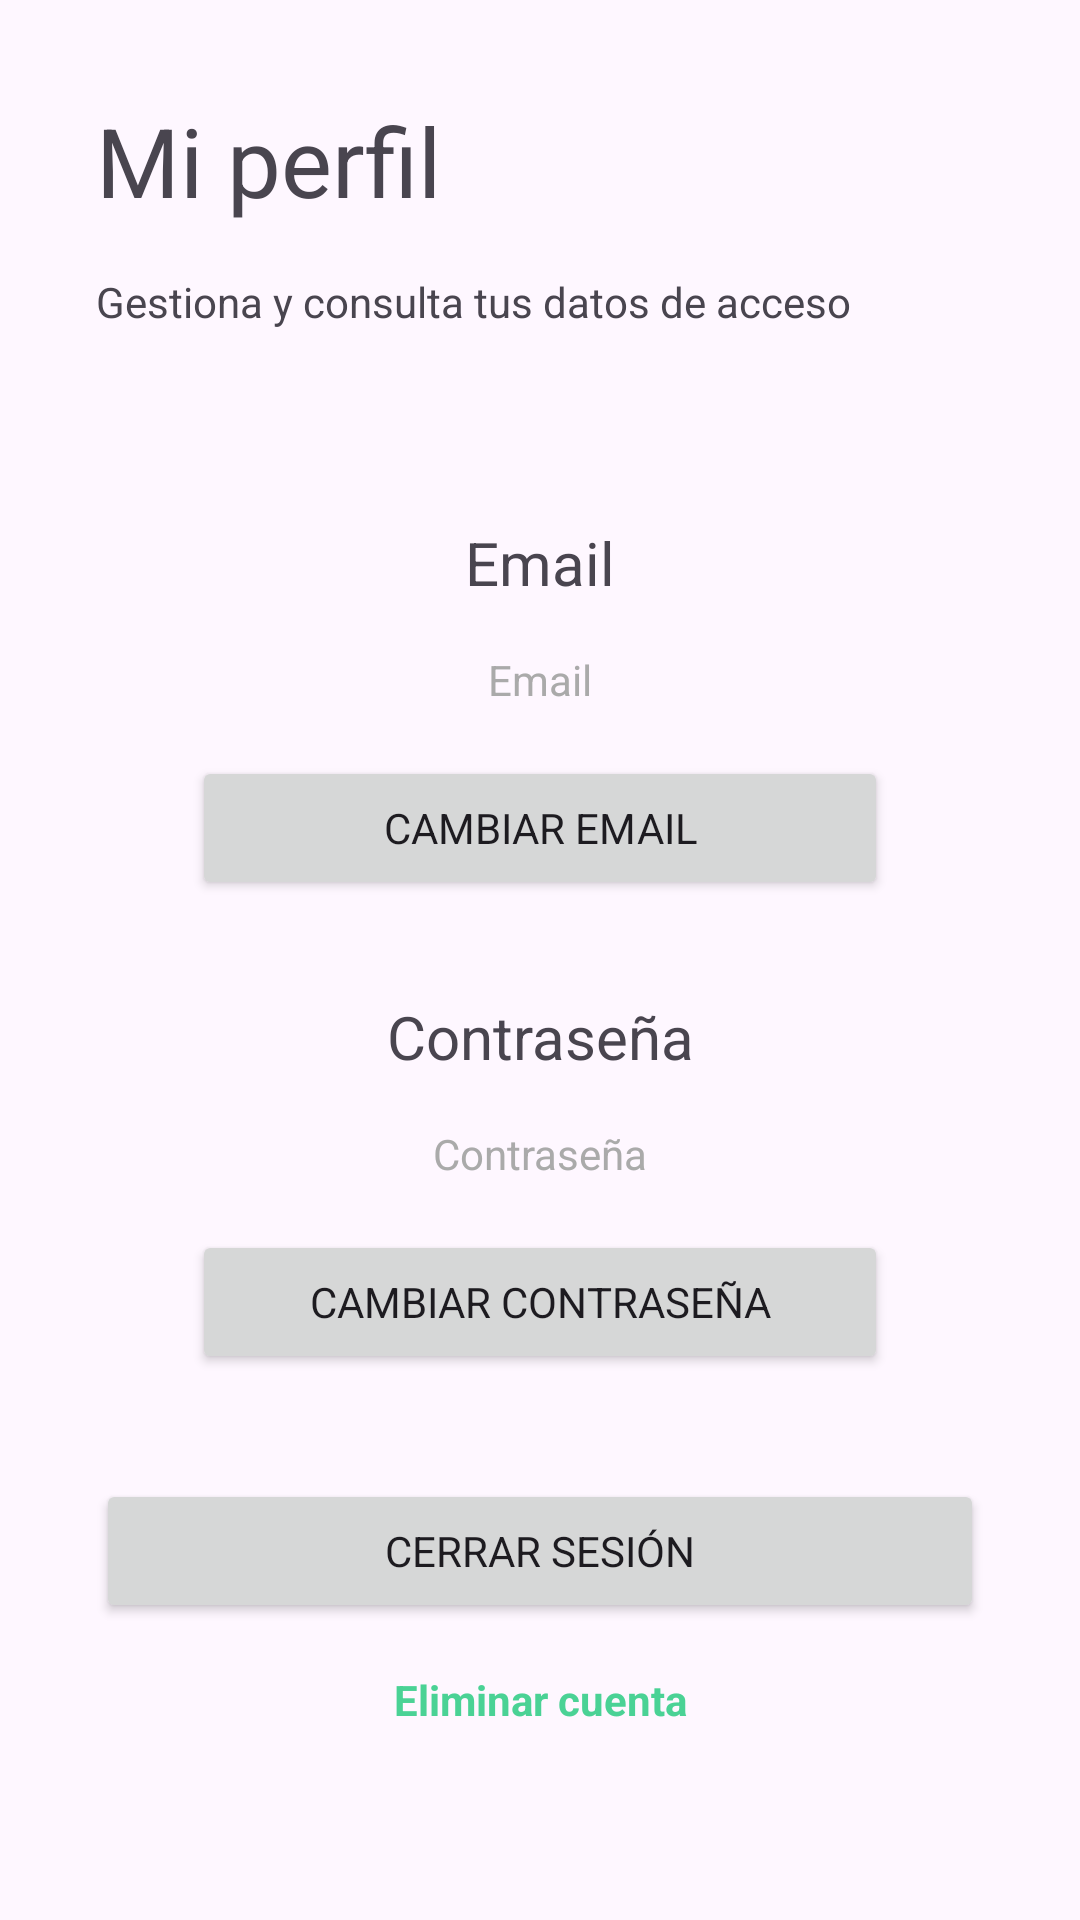

The Android layout XML behind this screen, and the referenced resources:
<!-- AndroidManifest.xml: application theme Base.Theme.CuentameUnCuento -->
<!-- res/layout/activity_profile.xml -->
<?xml version="1.0" encoding="utf-8"?>
<androidx.constraintlayout.widget.ConstraintLayout xmlns:android="http://schemas.android.com/apk/res/android"
    xmlns:app="http://schemas.android.com/apk/res-auto"
    xmlns:tools="http://schemas.android.com/tools"
    android:layout_width="match_parent"
    android:layout_height="match_parent"
    tools:context=".activities.ProfileActivity">

    <TextView
        android:id="@+id/titleProfileActivity"
        android:layout_width="wrap_content"
        android:layout_height="wrap_content"
        android:layout_marginStart="32dp"
        android:layout_marginTop="32dp"
        android:text="@string/profile_title"
        android:textSize="32sp"
        app:layout_constraintStart_toStartOf="parent"
        app:layout_constraintTop_toTopOf="parent" />

    <TextView
        android:id="@+id/descriptionProfileActivity"
        android:layout_width="wrap_content"
        android:layout_height="wrap_content"
        android:layout_marginTop="16dp"
        android:text="@string/profile_description"
        app:layout_constraintStart_toStartOf="@+id/titleProfileActivity"
        app:layout_constraintTop_toBottomOf="@+id/titleProfileActivity" />

    <TextView
        android:id="@+id/textViewEmail"
        android:layout_width="200dp"
        android:layout_height="wrap_content"
        android:layout_centerHorizontal="true"
        android:layout_marginTop="64dp"
        android:text="@string/email"
        android:textAlignment="center"
        android:textSize="20sp"
        app:layout_constraintEnd_toEndOf="parent"
        app:layout_constraintStart_toStartOf="parent"
        app:layout_constraintTop_toBottomOf="@+id/descriptionProfileActivity" />

    <TextView
        android:id="@+id/textViewPassword"
        android:layout_width="200dp"
        android:layout_height="wrap_content"
        android:layout_below="@id/textViewEmail"
        android:layout_centerHorizontal="true"
        android:layout_marginTop="32dp"
        android:text="@string/password"
        android:textAlignment="center"
        android:textSize="20sp"
        app:layout_constraintEnd_toEndOf="parent"
        app:layout_constraintStart_toStartOf="parent"
        app:layout_constraintTop_toBottomOf="@+id/buttonChangeEmail" />

    <Button
        android:id="@+id/buttonChangeEmail"
        android:layout_width="0dp"
        android:layout_height="wrap_content"
        android:layout_below="@id/textViewPassword"
        android:layout_centerHorizontal="true"
        android:layout_marginStart="64dp"
        android:layout_marginTop="16dp"
        android:layout_marginEnd="64dp"
        android:text="@string/change_email"
        app:layout_constraintEnd_toEndOf="parent"
        app:layout_constraintHorizontal_bias="0.498"
        app:layout_constraintStart_toStartOf="parent"
        app:layout_constraintTop_toBottomOf="@+id/profile_text_email" />

    <Button
        android:id="@+id/buttonSignOut"
        android:layout_width="match_parent"
        android:layout_height="48dp"
        android:layout_marginStart="32dp"
        android:layout_marginEnd="32dp"
        android:layout_marginBottom="16dp"
        android:text="@string/close_session"
        app:layout_constraintBottom_toTopOf="@+id/button_delete_account"
        app:layout_constraintEnd_toEndOf="parent"
        app:layout_constraintStart_toStartOf="parent" />

    <TextView
        android:id="@+id/button_delete_account"
        android:layout_width="wrap_content"
        android:layout_height="wrap_content"
        android:layout_marginBottom="64dp"
        android:clickable="true"
        android:text="@string/delete_account"
        android:textAlignment="viewEnd"
        android:textColor="@color/backgroundColor"
        android:textStyle="bold"
        app:layout_constraintBottom_toBottomOf="parent"
        app:layout_constraintEnd_toEndOf="parent"
        app:layout_constraintStart_toStartOf="parent" />

    <Button
        android:id="@+id/profile_button_changePassword"
        android:layout_width="0dp"
        android:layout_height="wrap_content"
        android:layout_marginTop="16dp"
        android:layout_weight="0"
        android:text="@string/change_password"
        app:layout_constraintEnd_toEndOf="@+id/buttonChangeEmail"
        app:layout_constraintStart_toStartOf="@+id/buttonChangeEmail"
        app:layout_constraintTop_toBottomOf="@+id/profile_text_password"
        tools:ignore="MissingConstraints" />

    <TextView
        android:id="@+id/profile_text_email"
        android:layout_width="wrap_content"
        android:layout_height="wrap_content"
        android:layout_marginTop="16dp"
        android:text="@string/email"
        android:textColor="@android:color/darker_gray"
        app:layout_constraintEnd_toEndOf="parent"
        app:layout_constraintStart_toStartOf="parent"
        app:layout_constraintTop_toBottomOf="@+id/textViewEmail" />

    <TextView
        android:id="@+id/profile_text_password"
        android:layout_width="wrap_content"
        android:layout_height="wrap_content"
        android:layout_marginTop="16dp"
        android:text="@string/password"
        android:textColor="@android:color/darker_gray"
        app:layout_constraintEnd_toEndOf="parent"
        app:layout_constraintStart_toStartOf="parent"
        app:layout_constraintTop_toBottomOf="@+id/textViewPassword" />

</androidx.constraintlayout.widget.ConstraintLayout>
<!-- resources referenced by this layout -->
<resources>
  <color name="backgroundColor">#4AD295</color>
  <string name="change_email">Cambiar email</string>
  <string name="change_password">Cambiar contraseña</string>
  <string name="close_session">Cerrar sesión</string>
  <string name="delete_account">Eliminar cuenta</string>
  <string name="email">Email</string>
  <string name="password">Contraseña</string>
  <string name="profile_description">Gestiona y consulta tus datos de acceso</string>
  <string name="profile_title">Mi perfil</string>
  <style name="Base.Theme.CuentameUnCuento" parent="Theme.Material3.DayNight.NoActionBar">
          <item name="colorPrimary">#4AD295</item> 
          <item name="colorPrimaryDark">#3A9B78</item> 
          <item name="colorAccent">#FF4081</item> 
          
          <item name="fontFamily">@font/bubblegum</item>
      </style>
</resources>
